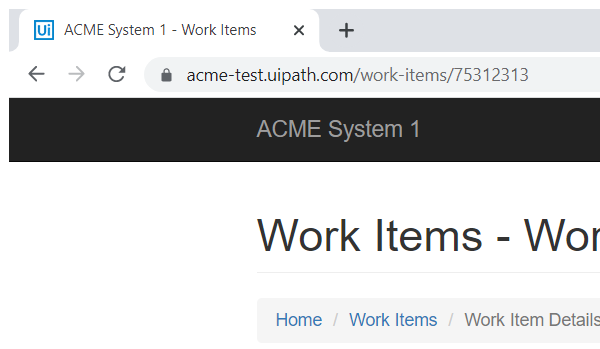
Task: Task 1 of RPA Advanced to calculate client security Hash
Workflow: System1_UpdateWorkItem

Step 1: Attach Browser 'chrome.exe ACME' in window 'ACME System 1 - Work Items' (chrome.exe)

Step 2: click on the button 'Update Work Item' (no picture)

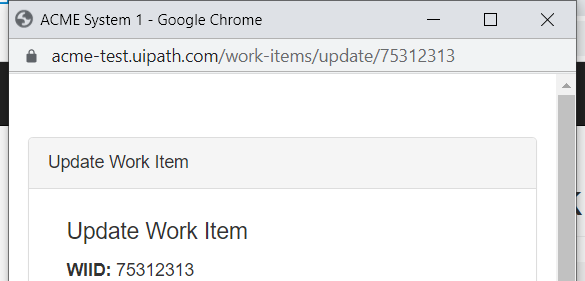
Step 3: Attach Browser 'chrome.exe ACME' in window 'ACME System 1' (chrome.exe)

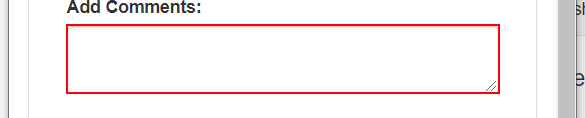
Step 4: type [IN_SHA_CODE] into the text box

Step 5: click on the button (no picture)

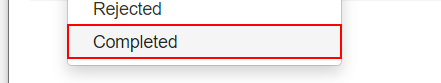
Step 6: click on the link 'Completed'

Step 7: click on the button 'Update Work Item' (no picture)

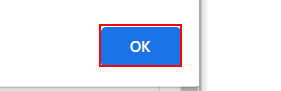
Step 8: type a value into the push button in window 'ACME System 1 - Google Chrome' (chrome.exe)
